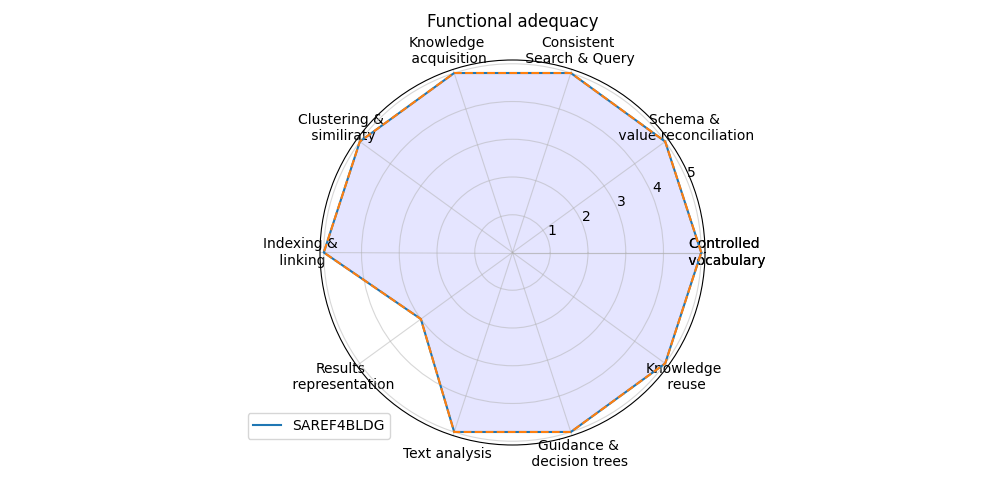

The file beside this chart, header and first rows:
; Score
Controlled? vocabulary; 5.0
Schema &? value reconciliation; 5.0
Consistent? Search & Query; 5.0
Knowledge? acquisition; 5.0
Clustering &? similiraty; 5.0
Indexing &? linking; 5.0
Results? representation; 3.0
Text analysis; 5.0
Guidance &? decision trees; 5.0
Knowledge? reuse; 5.0
